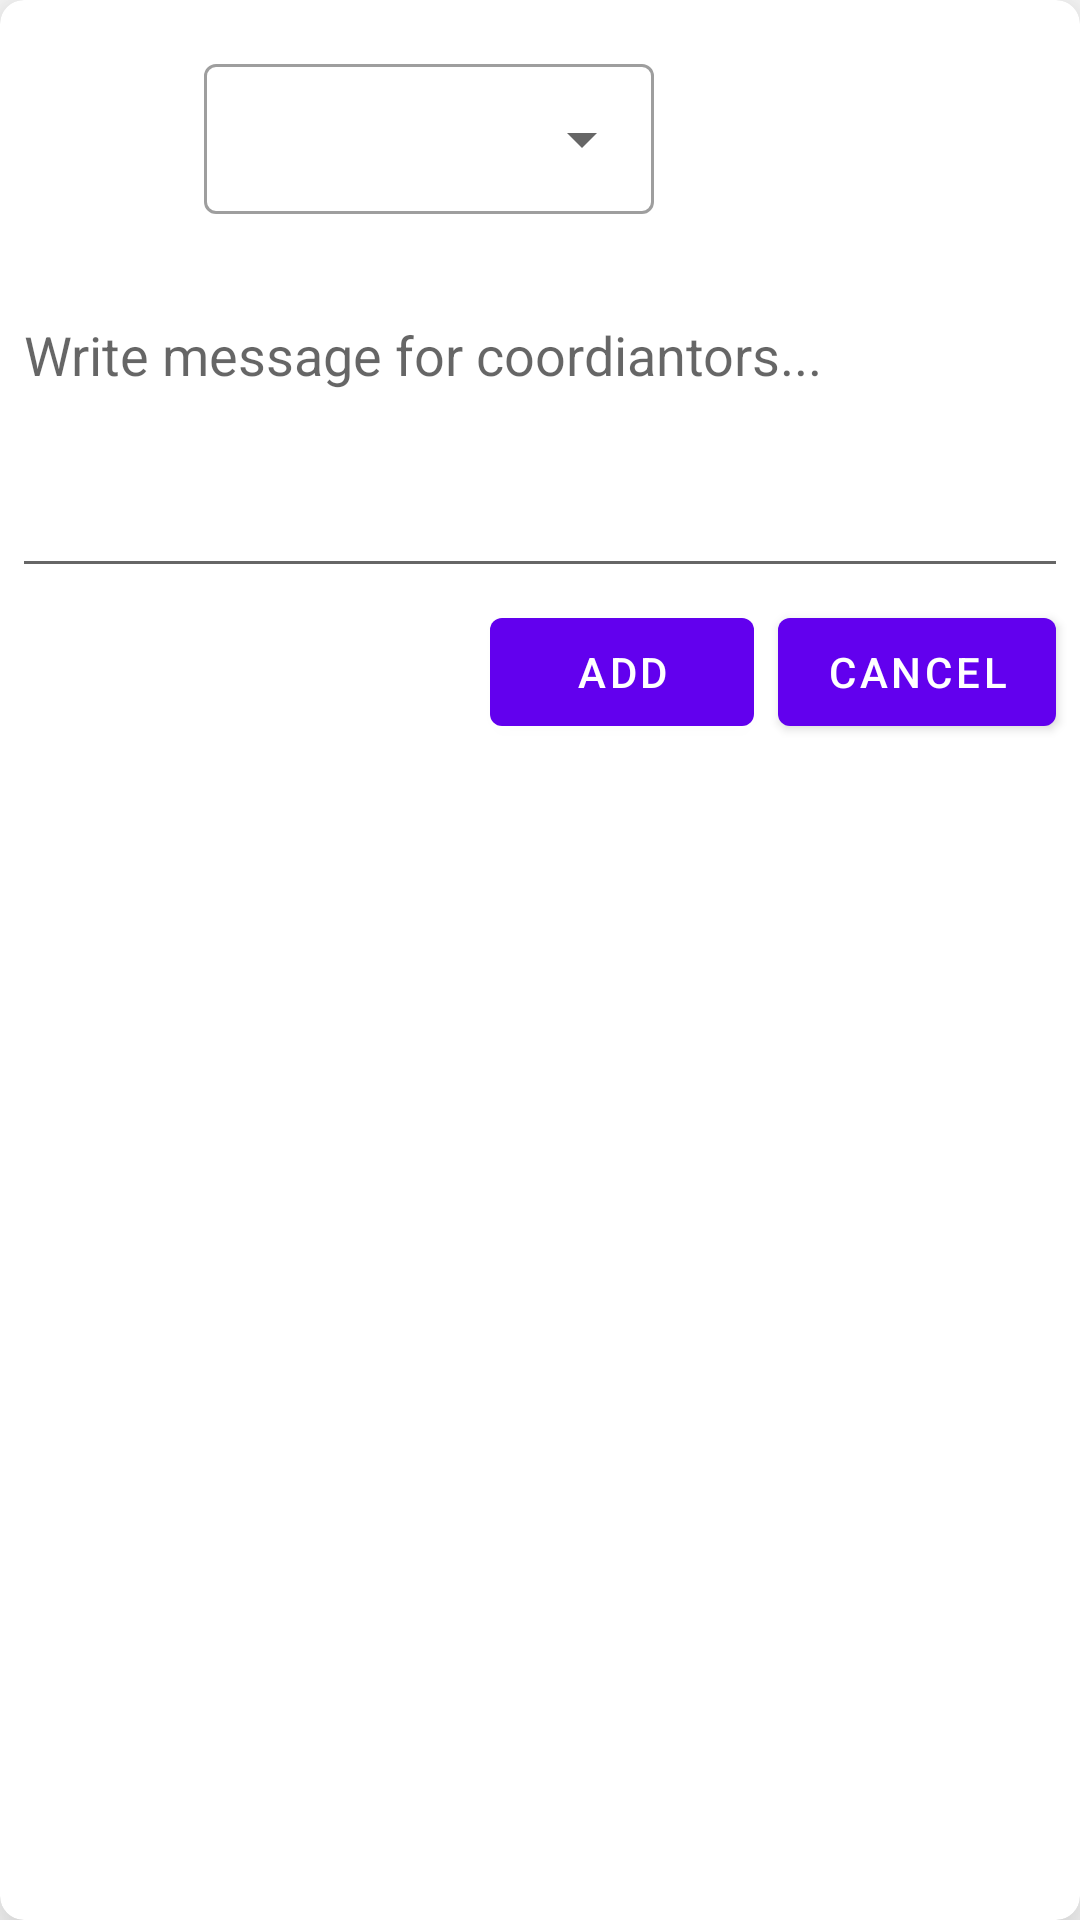

Here is an Android app screen rendered from its layout file. Give the layout XML and the strings, colors and styles it references.
<!-- AndroidManifest.xml: application theme AppTheme -->
<!-- res/layout/form_add_new_message.xml -->
<?xml version="1.0" encoding="utf-8"?>
<androidx.cardview.widget.CardView xmlns:android="http://schemas.android.com/apk/res/android"
    xmlns:app="http://schemas.android.com/apk/res-auto"
    android:layout_width="match_parent"
    android:layout_height="wrap_content"
    app:cardCornerRadius="8dp"
    android:layout_margin="8dp"
    app:cardElevation="16dp">

    <LinearLayout
        android:layout_width="match_parent"
        android:layout_height="wrap_content"
        android:orientation="vertical">

        <androidx.constraintlayout.widget.ConstraintLayout
            android:layout_width="match_parent"
            android:layout_height="wrap_content"
            android:paddingTop="8dp"
            android:paddingBottom="16dp">

            <ImageView
                android:id="@+id/coordinator_ImageView"
                android:layout_width="60dp"
                android:layout_height="60dp"
                android:layout_margin="8dp"
                app:layout_constraintStart_toStartOf="parent"
                android:src="@drawable/ic_baseline_account_box_24"
                app:layout_constraintTop_toTopOf="parent" />

            <com.google.android.material.textview.MaterialTextView
                android:id="@+id/coordinator_name_textView"
                android:layout_width="wrap_content"
                android:layout_height="wrap_content"
                android:layout_margin="8dp"
                android:text="Janusz Kowalski"
                app:layout_constraintStart_toEndOf="@id/coordinator_ImageView"
                app:layout_constraintTop_toTopOf="parent"
                android:visibility="gone"/>

            <com.google.android.material.textfield.TextInputLayout
                style="@style/Widget.MaterialComponents.TextInputLayout.OutlinedBox.ExposedDropdownMenu"
                android:layout_width="wrap_content"
                android:layout_height="wrap_content"
                android:layout_marginTop="8dp"
                app:layout_constraintLeft_toLeftOf="@id/coordinator_name_textView"
                app:layout_constraintTop_toBottomOf="@id/coordinator_name_textView">

                <AutoCompleteTextView
                    android:layout_width="150dp"
                    android:layout_height="50dp"
                    android:inputType="none"
                    android:id="@+id/level_spinner"
                    android:textAppearance="@style/TextAppearance.AppCompat.Small" />
            </com.google.android.material.textfield.TextInputLayout>


        </androidx.constraintlayout.widget.ConstraintLayout>

        <com.google.android.material.textfield.TextInputEditText
            android:layout_width="match_parent"
            android:layout_margin="4dp"
            android:layout_height="100dp"
            android:gravity="top"
            android:id="@+id/message_EditText"
            android:hint="Write message for coordiantors..."

            android:inputType="textLongMessage|textNoSuggestions" />

        <androidx.appcompat.widget.LinearLayoutCompat
            android:layout_width="match_parent"
            android:layout_height="wrap_content"
            android:gravity="end"
            android:orientation="horizontal">

            <com.google.android.material.button.MaterialButton
                android:id="@+id/addMessage_Btn"
                android:layout_width="wrap_content"
                android:layout_height="wrap_content"
                android:layout_marginRight="8dp"
                android:text="Add" />

            <com.google.android.material.button.MaterialButton
                android:id="@+id/cancelMessage_Btn"
                android:layout_width="wrap_content"
                android:layout_height="wrap_content"
                android:layout_marginRight="8dp"
                android:text="Cancel" />
        </androidx.appcompat.widget.LinearLayoutCompat>
    </LinearLayout>
</androidx.cardview.widget.CardView>
<!-- resources referenced by this layout -->
<resources>

</resources>
